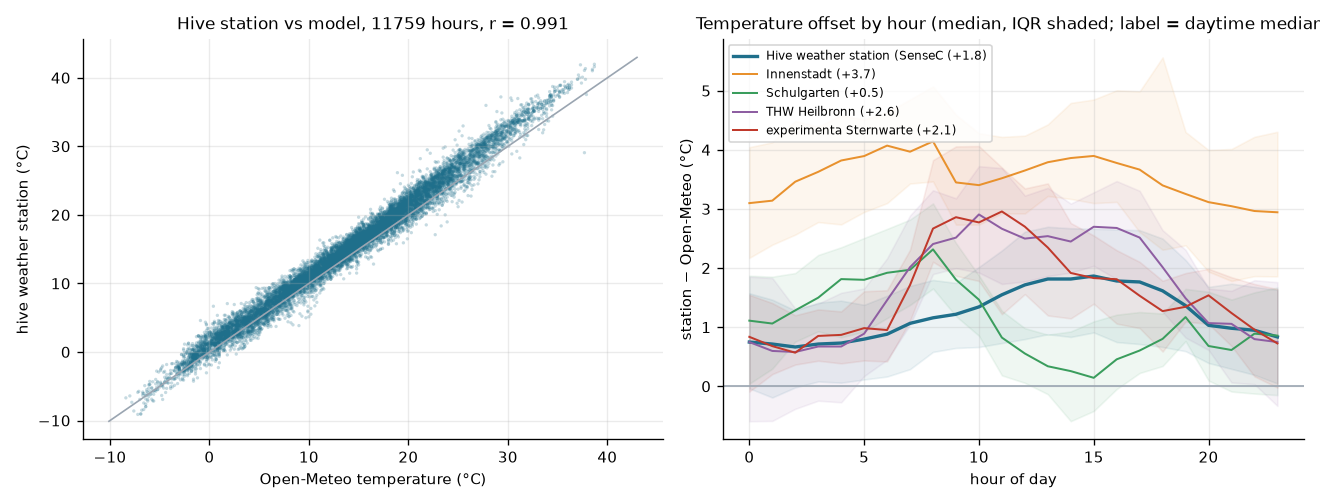

The file beside this chart, header and first rows:
station, variable, period, n, bias_median, mae, rmse, pearson_r
Hive weather station (SenseCAP), temp, 2025-06 .. 2026-10, 11759, 1.15, 1.426, 1.734, 0.9907
Hive weather station (SenseCAP), rh, 2025-06 .. 2026-10, 11759, -1.5, 5.439, 7.274, 0.9401
Hive weather station (SenseCAP), pressure, 2025-06 .. 2026-10, 11759, 1.083, 1.052, 1.142, 0.9977
Hive weather station (SenseCAP), wind, 2025-06 .. 2026-10, 11759, -1.82, 1.918, 2.219, 0.6156
Hive weather station (SenseCAP), temp, summer 2026, 2901, 1.283, 1.529, 1.86, 0.9809
Innenstadt, temp, summer 2026, 1918, 3.592, 3.643, 3.926, 0.9694
Innenstadt, rh, summer 2026, 1918, -6.208, 8.216, 10.49, 0.9331
Innenstadt, pressure, summer 2026, 1918, 0.1083, 0.4943, 3.79, 0.7776
Schulgarten, temp, summer 2026, 1833, 1.057, 1.346, 1.665, 0.9809
Schulgarten, rh, summer 2026, 1833, 1.189, 5.558, 7.475, 0.9346
Schulgarten, pressure, summer 2026, 1833, 1.31, 1.254, 1.343, 0.9949
THW Heilbronn, temp, summer 2026, 1761, 1.717, 1.903, 2.276, 0.9717
THW Heilbronn, rh, summer 2026, 1760, -2.618, 6.255, 8.26, 0.9226
THW Heilbronn, pressure, summer 2026, 1760, -0.225, 3.089, 5.931, 0.6007
experimenta Sternwarte, temp, summer 2026, 778, 1.424, 1.673, 2.038, 0.9725
experimenta Sternwarte, rh, summer 2026, 778, -2.517, 5.487, 6.975, 0.938
experimenta Sternwarte, pressure, summer 2026, 778, 19.48, 19.42, 19.43, 0.9884
